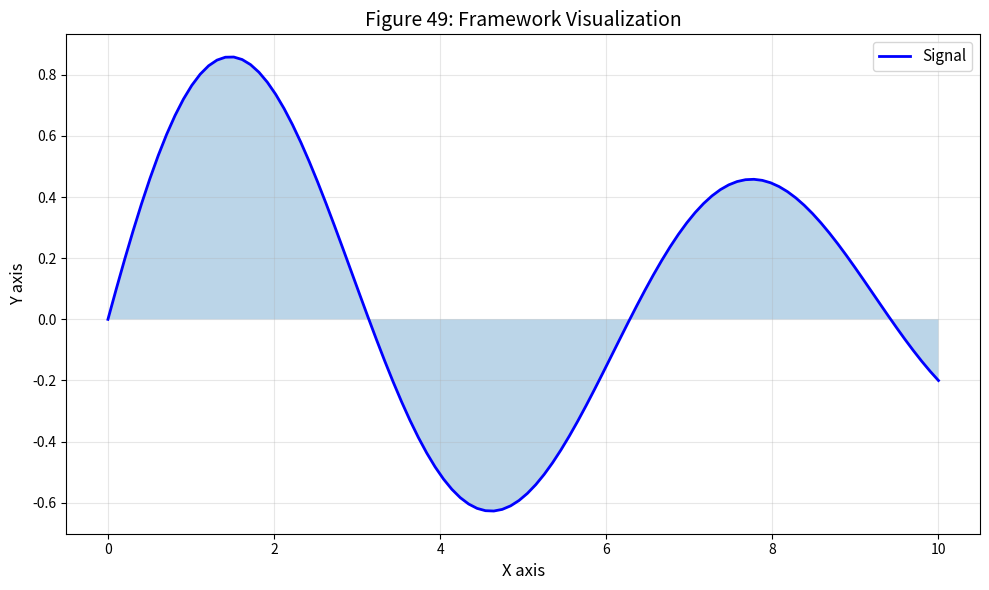

The matplotlib source for this figure: (Note: this script raises an exception after producing the figure.)
#!/usr/bin/env python3
"""
Figure 49: Framework Figure 49

Part of the Unified Dimension Flow Theory review paper.

[redacted]
Date: 2026-02-14
"""

import numpy as np
import matplotlib.pyplot as plt

fig, ax = plt.subplots(figsize=(10, 6))

# Framework content
x = np.linspace(0, 10, 100)
y = np.sin(x) * np.exp(-x/10)
ax.plot(x, y, 'b-', lw=2, label='Signal')
ax.fill_between(x, 0, y, alpha=0.3)

ax.set_xlabel('X axis', fontsize=12)
ax.set_ylabel('Y axis', fontsize=12)
ax.set_title(f'Figure 49: Framework Visualization', fontsize=14)
ax.legend(fontsize=11)
ax.grid(True, alpha=0.3)

plt.tight_layout()
plt.savefig(f'../fig49_framework.pdf', dpi=600, bbox_inches='tight')
plt.savefig(f'../fig49_framework.png', dpi=600, bbox_inches='tight')
print(f'Figure 49 saved: framework')
